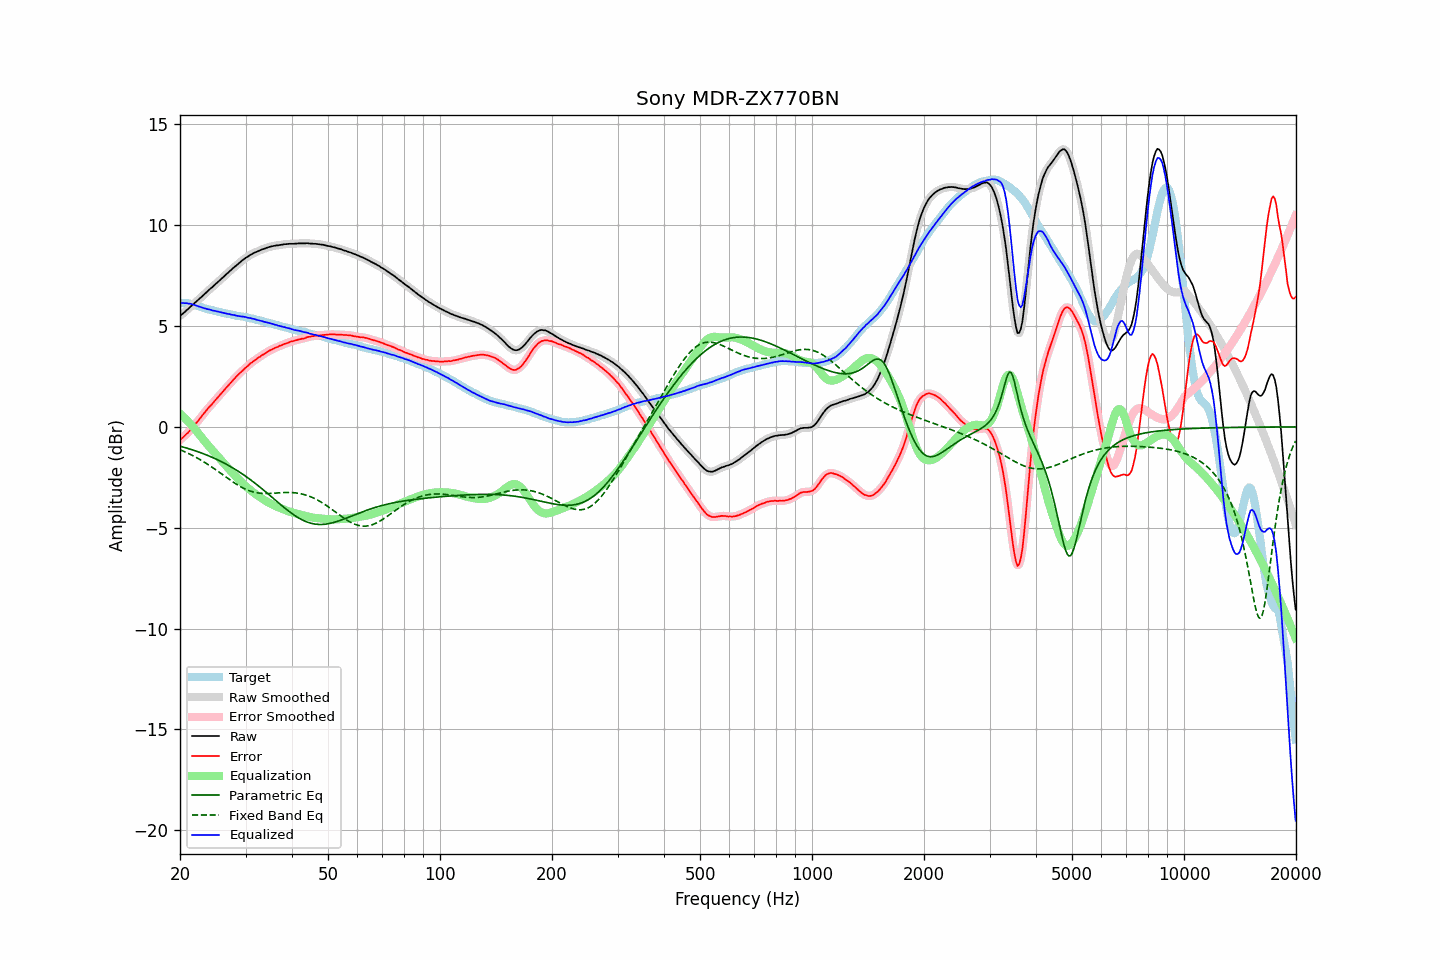

Data behind this chart, as committed beside it:
frequency, raw, error, smoothed, error_smoothed, equalization, parametric_eq, fixed_band_eq, equalized_raw, equalized_smoothed, target
20.00, 5.50, -0.65, 5.50, -0.65, 0.65, -0.96, -1.13, 6.15, 6.15, 6.15
20.20, 5.57, -0.57, 5.57, -0.58, 0.58, -0.98, -1.17, 6.15, 6.15, 6.14
20.40, 5.63, -0.51, 5.64, -0.51, 0.51, -1.00, -1.20, 6.14, 6.14, 6.14
20.61, 5.70, -0.43, 5.70, -0.43, 0.43, -1.02, -1.24, 6.13, 6.14, 6.13
20.81, 5.78, -0.35, 5.77, -0.36, 0.35, -1.05, -1.27, 6.14, 6.13, 6.13
21.02, 5.84, -0.29, 5.85, -0.28, 0.27, -1.07, -1.31, 6.12, 6.12, 6.13
21.23, 5.92, -0.19, 5.92, -0.19, 0.19, -1.10, -1.35, 6.11, 6.11, 6.11
21.44, 5.99, -0.10, 5.99, -0.10, 0.10, -1.12, -1.39, 6.10, 6.09, 6.09
21.66, 6.06, -0.01, 6.06, -0.01, 0.01, -1.15, -1.43, 6.07, 6.07, 6.07
21.87, 6.13, 0.09, 6.13, 0.09, -0.08, -1.17, -1.47, 6.05, 6.05, 6.04
22.09, 6.20, 0.18, 6.20, 0.18, -0.18, -1.20, -1.51, 6.02, 6.02, 6.02
22.31, 6.27, 0.27, 6.27, 0.28, -0.28, -1.23, -1.56, 5.99, 5.99, 6.00
22.54, 6.34, 0.37, 6.35, 0.37, -0.38, -1.26, -1.60, 5.96, 5.97, 5.97
22.76, 6.42, 0.48, 6.42, 0.48, -0.48, -1.28, -1.65, 5.94, 5.94, 5.94
22.99, 6.49, 0.58, 6.49, 0.58, -0.58, -1.31, -1.69, 5.91, 5.91, 5.91
23.22, 6.56, 0.68, 6.57, 0.68, -0.68, -1.35, -1.74, 5.89, 5.89, 5.88
23.45, 6.64, 0.78, 6.64, 0.78, -0.77, -1.38, -1.79, 5.87, 5.86, 5.86
23.69, 6.71, 0.87, 6.72, 0.88, -0.87, -1.41, -1.84, 5.84, 5.85, 5.84
23.92, 6.79, 0.97, 6.79, 0.97, -0.96, -1.44, -1.90, 5.83, 5.83, 5.82
24.16, 6.86, 1.05, 6.86, 1.05, -1.06, -1.48, -1.95, 5.81, 5.80, 5.81
24.40, 6.92, 1.14, 6.93, 1.14, -1.15, -1.51, -2.00, 5.78, 5.78, 5.79
24.65, 7.00, 1.23, 7.00, 1.23, -1.24, -1.54, -2.06, 5.77, 5.76, 5.77
24.89, 7.07, 1.33, 7.07, 1.32, -1.33, -1.58, -2.11, 5.75, 5.74, 5.75
25.14, 7.14, 1.42, 7.14, 1.42, -1.42, -1.62, -2.17, 5.73, 5.73, 5.73
25.39, 7.21, 1.51, 7.22, 1.51, -1.51, -1.66, -2.23, 5.71, 5.71, 5.71
25.65, 7.29, 1.60, 7.29, 1.60, -1.60, -1.70, -2.28, 5.69, 5.69, 5.70
25.91, 7.36, 1.69, 7.36, 1.69, -1.69, -1.74, -2.34, 5.67, 5.67, 5.67
26.16, 7.43, 1.78, 7.44, 1.78, -1.78, -1.78, -2.40, 5.65, 5.66, 5.65
26.43, 7.51, 1.88, 7.51, 1.87, -1.87, -1.82, -2.46, 5.64, 5.64, 5.63
26.69, 7.58, 1.96, 7.58, 1.96, -1.96, -1.86, -2.51, 5.62, 5.62, 5.62
26.96, 7.65, 2.05, 7.65, 2.05, -2.05, -1.90, -2.57, 5.60, 5.60, 5.60
27.23, 7.73, 2.14, 7.73, 2.14, -2.14, -1.95, -2.62, 5.59, 5.58, 5.59
27.50, 7.79, 2.22, 7.80, 2.23, -2.23, -2.00, -2.68, 5.56, 5.57, 5.57
27.77, 7.87, 2.32, 7.87, 2.32, -2.32, -2.04, -2.73, 5.56, 5.55, 5.55
28.05, 7.94, 2.40, 7.94, 2.41, -2.40, -2.09, -2.79, 5.54, 5.54, 5.54
28.33, 8.00, 2.49, 8.01, 2.49, -2.49, -2.14, -2.84, 5.52, 5.52, 5.51
28.62, 8.07, 2.57, 8.07, 2.57, -2.57, -2.19, -2.89, 5.50, 5.50, 5.50
28.90, 8.14, 2.64, 8.14, 2.65, -2.65, -2.24, -2.93, 5.49, 5.49, 5.50
29.19, 8.20, 2.73, 8.21, 2.72, -2.73, -2.29, -2.98, 5.48, 5.48, 5.48
29.48, 8.27, 2.80, 8.27, 2.80, -2.80, -2.35, -3.02, 5.47, 5.47, 5.48
29.78, 8.33, 2.88, 8.33, 2.87, -2.88, -2.40, -3.06, 5.46, 5.45, 5.46
30.08, 8.39, 2.95, 8.39, 2.94, -2.95, -2.46, -3.10, 5.44, 5.44, 5.44
30.38, 8.43, 3.01, 8.44, 3.02, -3.02, -2.51, -3.13, 5.41, 5.42, 5.42
30.68, 8.49, 3.09, 8.49, 3.09, -3.09, -2.57, -3.16, 5.41, 5.40, 5.40
30.99, 8.54, 3.16, 8.54, 3.15, -3.15, -2.63, -3.19, 5.39, 5.39, 5.38
31.30, 8.58, 3.21, 8.59, 3.22, -3.21, -2.69, -3.22, 5.37, 5.37, 5.37
31.61, 8.63, 3.27, 8.63, 3.27, -3.28, -2.75, -3.24, 5.36, 5.35, 5.36
31.93, 8.66, 3.33, 8.66, 3.33, -3.33, -2.81, -3.26, 5.33, 5.33, 5.33
32.24, 8.69, 3.39, 8.70, 3.39, -3.39, -2.88, -3.27, 5.30, 5.31, 5.31
32.57, 8.73, 3.45, 8.73, 3.45, -3.45, -2.94, -3.28, 5.29, 5.29, 5.28
32.89, 8.76, 3.49, 8.76, 3.50, -3.50, -3.00, -3.29, 5.26, 5.27, 5.27
33.22, 8.80, 3.56, 8.80, 3.55, -3.55, -3.07, -3.30, 5.25, 5.25, 5.24
33.55, 8.82, 3.59, 8.83, 3.60, -3.60, -3.14, -3.30, 5.22, 5.22, 5.23
33.89, 8.85, 3.65, 8.85, 3.65, -3.65, -3.20, -3.30, 5.20, 5.20, 5.20
34.23, 8.88, 3.70, 8.88, 3.70, -3.70, -3.27, -3.31, 5.18, 5.18, 5.19
34.57, 8.91, 3.76, 8.91, 3.75, -3.75, -3.34, -3.30, 5.16, 5.16, 5.15
34.92, 8.93, 3.80, 8.93, 3.80, -3.79, -3.41, -3.30, 5.14, 5.14, 5.13
35.27, 8.95, 3.83, 8.95, 3.84, -3.83, -3.47, -3.30, 5.12, 5.12, 5.12
35.62, 8.97, 3.87, 8.97, 3.88, -3.87, -3.54, -3.29, 5.10, 5.10, 5.10
35.97, 8.98, 3.92, 8.98, 3.91, -3.91, -3.61, -3.29, 5.07, 5.07, 5.07
... 635 more rows
